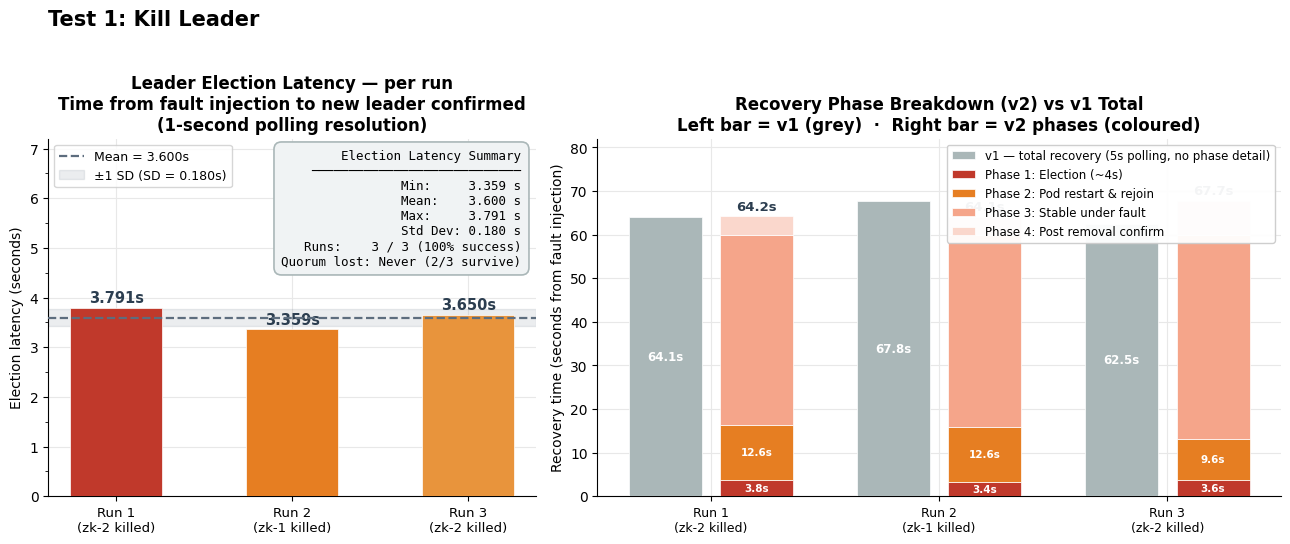
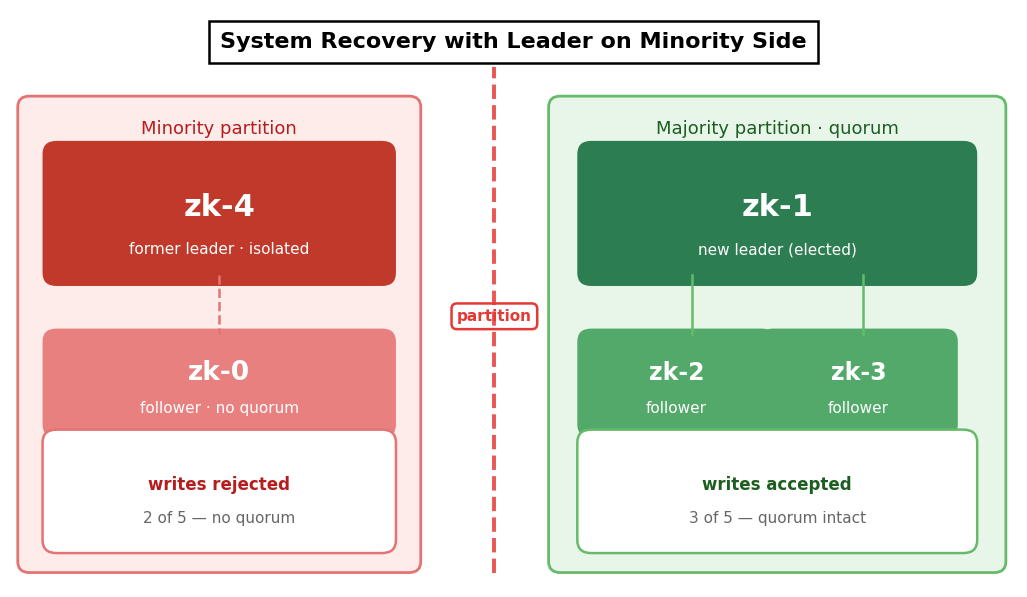
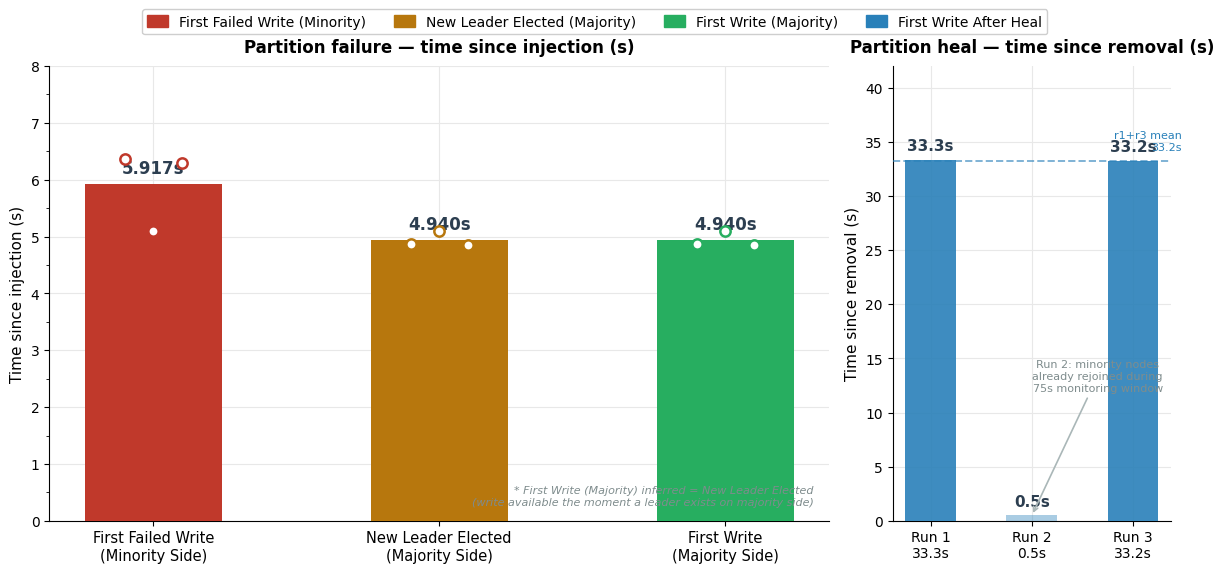

Write Python code to recreate these figures, in order.
#!/usr/bin/env python3
# -*- coding: utf-8 -*-
"""
generate_expG_graphs.py
=======================
Generates three slide-style figures for Experiment G:
  figG_kill_leader.png  — election latency + phase breakdown (slide 1 style)
  figG_topology.png     — partition topology diagram (slide 2 style)
  figG_timing.png       — partition failure/heal timing charts (slide 3 style)

Run from project root:  python generate_expG_graphs.py
Output: graphs/figG_*.png
"""

import os
import matplotlib
matplotlib.use("Agg")
import matplotlib.pyplot as plt
import matplotlib.patches as mpatches
from matplotlib.patches import FancyBboxPatch
import numpy as np

os.makedirs("graphs", exist_ok=True)

plt.rcParams.update({
    "font.family"       : "DejaVu Sans",
    "font.size"         : 10,
    "axes.titlesize"    : 12,
    "axes.titleweight"  : "bold",
    "axes.labelsize"    : 10,
    "axes.spines.top"   : False,
    "axes.spines.right" : False,
    "figure.facecolor"  : "white",
    "axes.facecolor"    : "white",
    "axes.grid"         : True,
    "grid.color"        : "#E8E8E8",
    "grid.linewidth"    : 0.8,
    "figure.dpi"        : 150,
    "savefig.bbox"      : "tight",
    "savefig.facecolor" : "white",
})

# ---------------------------------------------------------------------------
# Data
# ---------------------------------------------------------------------------

# Kill Leader (Experiment A, v2) — from results_v2_live.csv + logs
kill_election   = [3.791, 3.359, 3.650]           # B-A per run
kill_leaders    = ["zk-2 killed", "zk-1 killed", "zk-2 killed"]
kill_total_v2   = [64.2, 64.1, 67.7]              # total recovery seconds
kill_total_v1   = [64.1, 67.8, 62.5]              # v1 runs 1-3 (5s polling)

# Phase breakdown for v2 kill leader stacked bars
# Phase 1: election latency (from logs)
# Phase 2: pod restart + ZK sync (from log observation: ~12s runs 1-2, ~9.6s run 3)
# Phase 3: stable under fault (remainder of 60s window)
# Phase 4: post-removal polling until confirmed
P1 = kill_election                                 # [3.791, 3.359, 3.650]
P2 = [12.6, 12.6, 9.6]                            # pod restart + rejoin
P3 = [60 - p1 - p2 for p1, p2 in zip(P1, P2)]    # [43.6, 44.0, 46.75]
P4 = [t - 60 for t in kill_total_v2]              # [4.2, 4.1, 7.7]

# Experiment G data — leader on minority partition (3 runs)
# B-A = new majority leader elected (seconds from partition inject)
B_A = [4.870, 5.103, 4.848]
# D-A = minority quorum lost (seconds from partition inject)
D_A = [6.358, 5.103, 6.289]
# F-E = first write after partition healed (seconds from removal)
F_E = [33.3, 0.5, 33.2]

B_mean  = np.mean(B_A)   # 4.940
D_mean  = np.mean(D_A)   # 5.917
FE_mean = np.mean(F_E)   # 22.33

# ---------------------------------------------------------------------------
# Colours
# ---------------------------------------------------------------------------
MINORITY_BG     = "#FDECEA"
MINORITY_BORDER = "#E57373"
MINORITY_DARK   = "#C0392B"   # former leader box
MINORITY_MID    = "#E88080"   # follower box (minority)
MAJORITY_BG     = "#E8F5E9"
MAJORITY_BORDER = "#66BB6A"
MAJORITY_DARK   = "#2D7D52"   # new leader box
MAJORITY_MID    = "#52A96A"   # follower boxes (majority)
PARTITION_CLR   = "#E53935"

PH1_CLR  = "#C0392B"   # Phase 1 — election (dark red)
PH2_CLR  = "#E67E22"   # Phase 2 — pod restart (orange)
PH3_CLR  = "#F5A58A"   # Phase 3 — stable under fault (light salmon)
PH4_CLR  = "#FAD7CC"   # Phase 4 — post-removal confirm (very light)
V1_CLR   = "#AAB7B8"   # v1 total recovery bar (grey)

BAR_D = "#C0392B"       # First Failed Write — Minority (brick red)
BAR_B = "#B7770D"       # New Leader Elected — Majority (amber)
BAR_C = "#27AE60"       # First Write — Majority (green)
BAR_F = "#2980B9"       # First Write After Heal (blue)

MEAN_CLR = "#5D6D7E"    # dashed mean line colour


def save(fig, name):
    path = os.path.join("graphs", name)
    fig.savefig(path, dpi=150, bbox_inches="tight")
    plt.close(fig)
    print(f"  Saved {path}")


# ===========================================================================
# FIGURE 1 — Kill Leader: Election Latency + Phase Breakdown (slide 1 style)
# ===========================================================================
def fig_kill_leader():
    fig, (ax_left, ax_right) = plt.subplots(
        1, 2, figsize=(13, 5.5),
        gridspec_kw={"width_ratios": [1, 1.4]},
    )
    fig.suptitle("Test 1: Kill Leader", fontsize=15, fontweight="bold",
                 x=0.04, ha="left")

    # ── Left panel: election latency per run ─────────────────────────────
    xs    = np.arange(3)
    mean  = np.mean(kill_election)
    sd    = np.std(kill_election)
    bar_c = [PH1_CLR, PH2_CLR, "#E8943C"]   # slight variation per run

    bars = ax_left.bar(xs, kill_election, color=bar_c, width=0.52,
                       zorder=3, edgecolor="white", linewidth=0.5)
    for bar, val in zip(bars, kill_election):
        ax_left.text(bar.get_x() + bar.get_width() / 2,
                     val + 0.05, f"{val:.3f}s",
                     ha="center", va="bottom", fontsize=10.5,
                     fontweight="bold", color="#2C3E50")

    # Mean ± SD band
    ax_left.axhline(mean, color=MEAN_CLR, linewidth=1.6,
                    linestyle="--", zorder=4, label=f"Mean = {mean:.3f}s")
    ax_left.axhspan(mean - sd, mean + sd, alpha=0.12, color=MEAN_CLR,
                    zorder=2, label=f"±1 SD (SD = {sd:.3f}s)")

    ax_left.set_xticks(xs)
    ax_left.set_xticklabels(
        [f"Run {i+1}\n({lbl})" for i, lbl in enumerate(kill_leaders)],
        fontsize=9.5,
    )
    ax_left.set_ylim(0, 7.2)
    ax_left.set_ylabel("Election latency (seconds)")
    ax_left.set_title("Leader Election Latency — per run\n"
                      "Time from fault injection to new leader confirmed\n"
                      "(1-second polling resolution)")
    ax_left.legend(fontsize=9, loc="upper left")
    ax_left.yaxis.set_minor_locator(plt.MultipleLocator(0.5))

    # Election Latency Summary text box — upper right, above bars
    summary = (
        f"Election Latency Summary\n"
        f"{'─'*28}\n"
        f"Min:     {min(kill_election):.3f} s\n"
        f"Mean:    {mean:.3f} s\n"
        f"Max:     {max(kill_election):.3f} s\n"
        f"Std Dev: {sd:.3f} s\n"
        f"Runs:    3 / 3 (100% success)\n"
        f"Quorum lost: Never (2/3 survive)"
    )
    ax_left.text(
        0.97, 0.97, summary,
        transform=ax_left.transAxes,
        fontsize=9, va="top", ha="right",
        fontfamily="monospace",
        bbox=dict(boxstyle="round,pad=0.6", facecolor="#F0F3F4",
                  edgecolor="#AAB7B8", linewidth=1.2),
    )

    # ── Right panel: stacked phase breakdown (v2) + v1 comparison ────────
    run_xs  = np.arange(3)
    width   = 0.32
    offsets = [-0.20, 0.20]

    # v1 bars (single colour — total recovery, no phase detail)
    v1_bars = ax_right.bar(run_xs + offsets[0], kill_total_v1,
                            width, color=V1_CLR, zorder=3,
                            edgecolor="white", linewidth=0.5,
                            label="v1 — total recovery (5s polling, no phase detail)")
    for bar, val in zip(v1_bars, kill_total_v1):
        ax_right.text(bar.get_x() + bar.get_width() / 2,
                      val / 2, f"{val:.1f}s",
                      ha="center", va="center", fontsize=8.5,
                      color="white", fontweight="bold")

    # v2 stacked bars
    bottoms = [0, 0, 0]
    phase_data   = [P1, P2, P3, P4]
    phase_colors = [PH1_CLR, PH2_CLR, PH3_CLR, PH4_CLR]
    phase_labels = ["Phase 1: Election (~4s)",
                    "Phase 2: Pod restart & rejoin",
                    "Phase 3: Stable under fault",
                    "Phase 4: Post removal confirm"]

    for ph_vals, ph_clr, ph_lbl in zip(phase_data, phase_colors, phase_labels):
        segs = ax_right.bar(run_xs + offsets[1], ph_vals,
                             width, bottom=bottoms, color=ph_clr,
                             zorder=3, edgecolor="white", linewidth=0.5,
                             label=ph_lbl)
        # Label Phase 1 and Phase 2 segments
        if ph_lbl.startswith("Phase 1"):
            for bar, bval, bot in zip(segs, ph_vals, bottoms):
                ax_right.text(bar.get_x() + bar.get_width() / 2,
                              bot + bval / 2, f"{bval:.1f}s",
                              ha="center", va="center", fontsize=7.5,
                              color="white", fontweight="bold")
        if ph_lbl.startswith("Phase 2"):
            for bar, bval, bot in zip(segs, ph_vals, bottoms):
                ax_right.text(bar.get_x() + bar.get_width() / 2,
                              bot + bval / 2, f"{bval:.1f}s",
                              ha="center", va="center", fontsize=7.5,
                              color="white", fontweight="bold")
        bottoms = [b + v for b, v in zip(bottoms, ph_vals)]

    # Total labels on top of v2 bars
    for i, (total, bot) in enumerate(zip(kill_total_v2, bottoms)):
        ax_right.text(run_xs[i] + offsets[1], total + 0.8,
                      f"{total:.1f}s", ha="center", va="bottom",
                      fontsize=9.5, fontweight="bold", color="#2C3E50")

    ax_right.set_xticks(run_xs)
    ax_right.set_xticklabels(
        [f"Run {i+1}\n({lbl})" for i, lbl in enumerate(kill_leaders)],
        fontsize=9,
    )
    ax_right.set_ylim(0, 82)
    ax_right.set_ylabel("Recovery time (seconds from fault injection)")
    ax_right.set_title("Recovery Phase Breakdown (v2) vs v1 Total\n"
                       "Left bar = v1 (grey)  ·  Right bar = v2 phases (coloured)")
    ax_right.legend(fontsize=8.5, loc="upper right", framealpha=0.95)

    fig.tight_layout(rect=[0, 0, 1, 0.94])
    save(fig, "figG_kill_leader.png")


# ===========================================================================
# FIGURE 2 — Topology Diagram (slide 2 style)
# ===========================================================================
def fig_topology():
    """
    Representative run: Run 1 / Run 3 (most common outcome)
      Minority: zk-4 (former leader, isolated) + zk-0 (follower, no quorum)
      Majority: zk-1 (new leader, elected) + zk-2 + zk-3 (followers)
    """
    fig, ax = plt.subplots(figsize=(13, 7.5))
    ax.set_xlim(0, 13)
    ax.set_ylim(0, 8)
    ax.axis("off")
    ax.set_facecolor("white")
    fig.patch.set_facecolor("white")

    # Title
    ax.text(6.5, 7.55,
            "System Recovery with Leader on Minority Side",
            ha="center", va="center",
            fontsize=16, fontweight="bold",
            bbox=dict(boxstyle="square,pad=0.5", facecolor="white",
                      edgecolor="black", linewidth=1.8))

    # ── Minority panel ────────────────────────────────────────────────────
    minor_bg = FancyBboxPatch((0.25, 0.35), 4.9, 6.3,
                               boxstyle="round,pad=0.15",
                               facecolor=MINORITY_BG,
                               edgecolor=MINORITY_BORDER,
                               linewidth=2, zorder=1)
    ax.add_patch(minor_bg)
    ax.text(2.7, 6.35, "Minority partition",
            ha="center", va="center",
            fontsize=13, color="#B71C1C")

    # zk-4 former leader
    zk4 = FancyBboxPatch((0.6, 4.35), 4.2, 1.65,
                          boxstyle="round,pad=0.18",
                          facecolor=MINORITY_DARK, edgecolor=MINORITY_DARK,
                          linewidth=0, zorder=2)
    ax.add_patch(zk4)
    ax.text(2.7, 5.27, "zk-4", ha="center", va="center",
            fontsize=22, fontweight="bold", color="white")
    ax.text(2.7, 4.68, "former leader · isolated",
            ha="center", va="center", fontsize=11, color="white")

    # Dashed connector zk-4 → zk-0
    ax.plot([2.7, 2.7], [4.32, 3.5], color="#E57373",
            linewidth=1.8, linestyle="--", zorder=3)

    # zk-0 follower (minority)
    zk0 = FancyBboxPatch((0.6, 2.25), 4.2, 1.15,
                          boxstyle="round,pad=0.18",
                          facecolor=MINORITY_MID, edgecolor=MINORITY_MID,
                          linewidth=0, zorder=2)
    ax.add_patch(zk0)
    ax.text(2.7, 2.97, "zk-0", ha="center", va="center",
            fontsize=19, fontweight="bold", color="white")
    ax.text(2.7, 2.48, "follower · no quorum",
            ha="center", va="center", fontsize=11, color="white")

    # Writes rejected
    wr = FancyBboxPatch((0.6, 0.65), 4.2, 1.35,
                         boxstyle="round,pad=0.18",
                         facecolor="white", edgecolor=MINORITY_BORDER,
                         linewidth=1.8, zorder=2)
    ax.add_patch(wr)
    ax.text(2.7, 1.42, "writes rejected",
            ha="center", va="center",
            fontsize=12, fontweight="bold", color="#B71C1C")
    ax.text(2.7, 0.95, "2 of 5 — no quorum",
            ha="center", va="center", fontsize=11, color="#666666")

    # ── Partition line ────────────────────────────────────────────────────
    ax.plot([6.25, 6.25], [0.2, 7.2],
            color=PARTITION_CLR, linewidth=2.8,
            linestyle="--", zorder=4, alpha=0.85)
    ax.text(6.25, 3.75, "partition",
            ha="center", va="center", fontsize=11,
            color=PARTITION_CLR, fontweight="bold", rotation=0,
            bbox=dict(boxstyle="round,pad=0.35",
                      facecolor="white",
                      edgecolor=PARTITION_CLR, linewidth=1.8))

    # ── Majority panel ────────────────────────────────────────────────────
    major_bg = FancyBboxPatch((7.1, 0.35), 5.6, 6.3,
                               boxstyle="round,pad=0.15",
                               facecolor=MAJORITY_BG,
                               edgecolor=MAJORITY_BORDER,
                               linewidth=2, zorder=1)
    ax.add_patch(major_bg)
    ax.text(9.9, 6.35, "Majority partition · quorum",
            ha="center", va="center",
            fontsize=13, color="#1B5E20")

    # zk-1 new leader
    zk1 = FancyBboxPatch((7.5, 4.35), 4.8, 1.65,
                          boxstyle="round,pad=0.18",
                          facecolor=MAJORITY_DARK, edgecolor=MAJORITY_DARK,
                          linewidth=0, zorder=2)
    ax.add_patch(zk1)
    ax.text(9.9, 5.27, "zk-1", ha="center", va="center",
            fontsize=22, fontweight="bold", color="white")
    ax.text(9.9, 4.68, "new leader (elected)",
            ha="center", va="center", fontsize=11, color="white")

    # Lines zk-1 → followers
    ax.plot([8.8, 8.8], [4.32, 3.5], color="#66BB6A",
            linewidth=1.8, zorder=3)
    ax.plot([11.0, 11.0], [4.32, 3.5], color="#66BB6A",
            linewidth=1.8, zorder=3)

    # zk-2 follower
    zk2 = FancyBboxPatch((7.5, 2.25), 2.2, 1.15,
                          boxstyle="round,pad=0.18",
                          facecolor=MAJORITY_MID, edgecolor=MAJORITY_MID,
                          linewidth=0, zorder=2)
    ax.add_patch(zk2)
    ax.text(8.6, 2.97, "zk-2", ha="center", va="center",
            fontsize=17, fontweight="bold", color="white")
    ax.text(8.6, 2.48, "follower",
            ha="center", va="center", fontsize=11, color="white")

    # zk-3 follower
    zk3 = FancyBboxPatch((9.85, 2.25), 2.2, 1.15,
                          boxstyle="round,pad=0.18",
                          facecolor=MAJORITY_MID, edgecolor=MAJORITY_MID,
                          linewidth=0, zorder=2)
    ax.add_patch(zk3)
    ax.text(10.95, 2.97, "zk-3", ha="center", va="center",
            fontsize=17, fontweight="bold", color="white")
    ax.text(10.95, 2.48, "follower",
            ha="center", va="center", fontsize=11, color="white")

    # Writes accepted
    wa = FancyBboxPatch((7.5, 0.65), 4.8, 1.35,
                         boxstyle="round,pad=0.18",
                         facecolor="white", edgecolor=MAJORITY_BORDER,
                         linewidth=1.8, zorder=2)
    ax.add_patch(wa)
    ax.text(9.9, 1.42, "writes accepted",
            ha="center", va="center",
            fontsize=12, fontweight="bold", color="#1B5E20")
    ax.text(9.9, 0.95, "3 of 5 — quorum intact",
            ha="center", va="center", fontsize=11, color="#666666")

    save(fig, "figG_topology.png")


# ===========================================================================
# FIGURE 3 — Timing Charts (slide 3 style)
# ===========================================================================
def fig_timing():
    fig, (ax_l, ax_r) = plt.subplots(
        1, 2, figsize=(12, 5.5),
        gridspec_kw={"width_ratios": [2.8, 1]},
    )

    # ── Legend (top of figure) ────────────────────────────────────────────
    legend_patches = [
        mpatches.Patch(color=BAR_D, label="First Failed Write (Minority)"),
        mpatches.Patch(color=BAR_B, label="New Leader Elected (Majority)"),
        mpatches.Patch(color=BAR_C, label="First Write (Majority)"),
        mpatches.Patch(color=BAR_F, label="First Write After Heal"),
    ]
    fig.legend(handles=legend_patches, loc="upper center",
               ncol=4, fontsize=10, framealpha=0.95,
               bbox_to_anchor=(0.5, 1.04),
               handlelength=1.5, handleheight=1.0)

    # ── Left: partition failure timing ─────────────────────────────────────
    left_vals   = [D_mean, B_mean, B_mean]  # D, B, C (C≈B inferred)
    left_colors = [BAR_D, BAR_B, BAR_C]
    left_labels = [
        "First Failed Write\n(Minority Side)",
        "New Leader Elected\n(Majority Side)",
        "First Write\n(Majority Side)",
    ]
    all_left_runs = [D_A, B_A, B_A]

    bars_l = ax_l.bar(range(3), left_vals, color=left_colors,
                       width=0.48, zorder=3)

    # Value labels
    for bar, val in zip(bars_l, left_vals):
        ax_l.text(bar.get_x() + bar.get_width() / 2,
                  val + 0.12, f"{val:.3f}s",
                  ha="center", va="bottom",
                  fontsize=12, fontweight="bold", color="#2C3E50")

    # Individual run dots
    offsets_dot = [-0.10, 0, 0.10]
    for i, (run_vals, c) in enumerate(zip(all_left_runs, left_colors)):
        for j, v in enumerate(run_vals):
            ax_l.scatter(i + offsets_dot[j], v,
                         color="white", edgecolors=c,
                         s=55, zorder=5, linewidths=1.8)

    ax_l.set_xticks(range(3))
    ax_l.set_xticklabels(left_labels, fontsize=10.5)
    ax_l.set_ylabel("Time since injection (s)", fontsize=11)
    ax_l.set_title("Partition failure — time since injection (s)",
                   fontsize=12, fontweight="bold", pad=10)
    ax_l.set_ylim(0, 8)
    ax_l.yaxis.set_major_locator(plt.MultipleLocator(1))
    ax_l.yaxis.set_minor_locator(plt.MultipleLocator(0.5))

    # Note: C = B (inferred)
    ax_l.text(0.98, 0.03,
              "* First Write (Majority) inferred = New Leader Elected\n"
              "  (write available the moment a leader exists on majority side)",
              transform=ax_l.transAxes, ha="right", va="bottom",
              fontsize=8, color="#7F8C8D", style="italic")

    # ── Right: partition heal timing ──────────────────────────────────────
    # Show all 3 runs individually (high variance: 33.3, 0.5, 33.2)
    run_labels_r = ["Run 1\n33.3s", "Run 2\n0.5s", "Run 3\n33.2s"]
    run_colors_r = [BAR_F, BAR_F, BAR_F]
    alphas       = [0.9, 0.4, 0.9]   # run 2 muted as outlier

    bars_r = []
    for i, (v, a) in enumerate(zip(F_E, alphas)):
        b = ax_r.bar(i, v, color=BAR_F, width=0.5,
                     alpha=a, zorder=3)
        bars_r.append(b)
        ax_r.text(i, v + 0.6, f"{v}s",
                  ha="center", va="bottom",
                  fontsize=11, fontweight="bold", color="#2C3E50")

    ax_r.set_xticks(range(3))
    ax_r.set_xticklabels(run_labels_r, fontsize=10)
    ax_r.set_ylabel("Time since removal (s)", fontsize=11)
    ax_r.set_title("Partition heal — time since removal (s)",
                   fontsize=12, fontweight="bold", pad=10)
    ax_r.set_ylim(0, 42)
    ax_r.yaxis.set_major_locator(plt.MultipleLocator(5))

    # Annotate run 2 outlier
    ax_r.annotate(
        "Run 2: minority nodes\nalready rejoined during\n75s monitoring window",
        xy=(1, 0.5), xytext=(1.65, 12),
        fontsize=8, color="#7F8C8D", ha="center",
        arrowprops=dict(arrowstyle="->", color="#AAB7B8", lw=1.2),
    )

    # Mean line (runs 1 & 3)
    r1r3_mean = (F_E[0] + F_E[2]) / 2
    ax_r.axhline(r1r3_mean, color=BAR_F, linewidth=1.4,
                 linestyle="--", alpha=0.6, zorder=4)
    ax_r.text(2.48, r1r3_mean + 0.8, f"r1+r3 mean\n{r1r3_mean:.1f}s",
              fontsize=8, color=BAR_F, ha="right", va="bottom")

    fig.tight_layout()
    save(fig, "figG_timing.png")


# ---------------------------------------------------------------------------
# Run all
# ---------------------------------------------------------------------------
if __name__ == "__main__":
    print("Generating Experiment G slide-style graphs ...")
    fig_kill_leader()
    fig_topology()
    fig_timing()
    print("\nAll graphs saved to graphs/:")
    print("  figG_kill_leader.png — election latency + phase breakdown (slide 1 style)")
    print("  figG_topology.png    — partition topology diagram (slide 2 style)")
    print("  figG_timing.png      — partition failure/heal timing charts (slide 3 style)")
